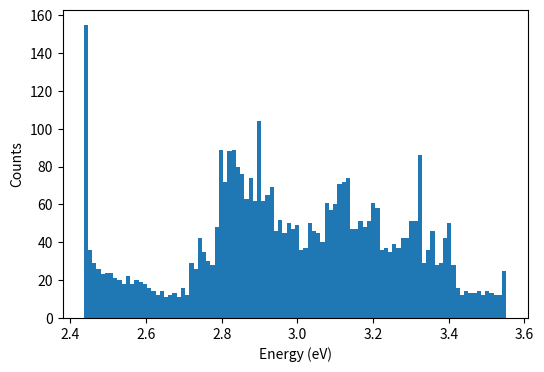
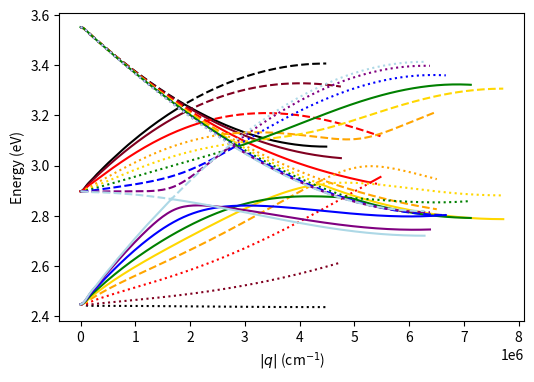

Source code (Python) for these figures, in order:
import numpy as np
import matplotlib.pyplot as plt
from scipy.linalg import eigh
from scipy.interpolate import interp1d


hbar = 6.582119569e-16
c = 3e10

########## User Inputs ##########

# Physical constants
esq             = (4.8e-10)**2         # e² in statcoulombs²
m_eff           = 1e-31                # Effective mass [g]
d               = 10e-7                # Lattice spacing [cm]

# Lattice settings
bravais_lattice = 'Square'            # Options: 'Square', 'Hexagonal'

# Brillouin zone path
N = 150                              # Number of steps in BZ
path_string     = 'Custom'              # High-symmetry path, e.g. 'XGMX', 'MGKM', 'Custom'

#################################

if bravais_lattice == 'Square':
    a1 = d * np.array([0.5, 0, 0])
    a2 = d * np.array([0, 0.7, 0])
elif bravais_lattice == 'Hexagonal':
    a1 = d * np.array([1, 0, 0])
    a2 = d * np.array([0.5, np.sqrt(3)/2, 0])
else:
    raise ValueError(f'Unknown bravais_lattice: {bravais_lattice}')

a3=np.cross(a1,a2)


volume = np.dot(a1, np.cross(a2, a3))
b1 = 2 * np.pi * np.cross(a2, a3) / volume
b2 = 2 * np.pi * np.cross(a3, a1) / volume



if bravais_lattice == 'Square':
    high_sym_pts = {
        'G': np.array([0.0, 0.0, 0.0]),
        'X': 0.5 * b2,
        'X2':0.5*b1,
        'M': 0.5 * b1 + 0.5 * b2,
    }
elif bravais_lattice == 'Hexagonal':
    high_sym_pts = {
        'G': np.array([0.0, 0.0, 0.0]),
        'M': 0.5 * b1 + 0.5 * b2,
        'K': (1/3) * b1 + (2/3) * b2,
    }

invalid_pts=[pt for pt in path_string if pt not in high_sym_pts]
if invalid_pts and path_string != 'Custom':
    raise ValueError(f"Invalid point(s) in path_string for {bravais_lattice}: {invalid_pts}")

if path_string != 'Custom':
    k_path = []

    for i in range(len(path_string) - 1):
        start = high_sym_pts[path_string[i]]
        end = high_sym_pts[path_string[i + 1]]
        segment = np.linspace(start, end, N, endpoint=False)
        k_path.append(segment)

    # Append the final point
    k_path.append(np.array([high_sym_pts[path_string[-1]]]))

    # Stack into one array
    k_path=np.vstack(k_path)

if path_string == 'Custom':
    k_path=[]
    n_rays=5  # rays from Γ → X to M (includes M)

    # Generate edge points
    vertical_edge=np.linspace(high_sym_pts['X'],high_sym_pts["M"],n_rays)
    horizontal_edge=np.linspace(high_sym_pts['M'],high_sym_pts["X2"],n_rays)[1:]
    # [1:] skips M to avoid duplication

    # Rays to vertical edge (X → M)
    for end in vertical_edge:
        segment=np.linspace(high_sym_pts['G'],end,N,endpoint=True)
        k_path.append(segment)

    # Rays to horizontal edge (M → X2, excluding duplicate M)
    for end in horizontal_edge:
        segment=np.linspace(high_sym_pts['G'],end,N,endpoint=True)
        k_path.append(segment)

    k_path=np.vstack(k_path)  # Shape (9*N, 3)
    print(f"{k_path.shape[0]//N} rays generated")  # Should print 9
    q_magnitudes=np.linalg.norm(k_path,axis=1)

# Eigenvalue storage
eigeVs = []
eigvecs = []

# Lattice sum cutoff
N_max = 50
r0 = np.zeros(3)

# Diagonal matrix A2 and mass matrix B
w0x = 3 / hbar
w0y = 3 / hbar
w0z = 3 / hbar
A2 = (m_eff / esq) * np.diag([w0x**2, w0y**2, w0z**2])
B = (m_eff / esq) * np.eye(3)

# Precompute lattice vectors
n_vals = np.arange(-N_max, N_max + 1)
m_vals = np.arange(-N_max, N_max + 1)
n_grid, m_grid = np.meshgrid(n_vals, m_vals, indexing='ij')
mask = ~(np.logical_and(n_grid == 0, m_grid == 0))
n_flat = n_grid[mask]
m_flat = m_grid[mask]
r_vecs = np.outer(n_flat, a1) + np.outer(m_flat, a2)  # shape (M, 3)
M_rnm = r_vecs.shape[0]

# Fully vectorized G0 function (returns shape (M, 3, 3), complex)
def G0_batch(r_vecs):
    r_norms = np.linalg.norm(r_vecs, axis=1)  # shape (M,)
    r_hat = r_vecs / r_norms[:, np.newaxis]   # shape (M, 3)
    outer = np.einsum('ni,nj->nij', r_hat, r_hat)  # shape (M, 3, 3)
    G_real = -(3 * outer - np.eye(3)) / (4 * np.pi * r_norms[:, np.newaxis, np.newaxis]**3)
    return G_real.astype(np.complex128)

# Precompute Green's tensor (real part, independent of K)
G_static = G0_batch(r_vecs)  # shape (M, 3, 3), complex

# Loop over k-points
for K in k_path:
    phase = np.exp(1j * (r_vecs @ K))        # shape (M,), complex
    G_array = G_static * phase[:, np.newaxis, np.newaxis]  # shape (M, 3, 3), complex
    S = np.sum(G_array, axis=0)                 # shape (3, 3), complex
    A = A2 + S
    eigenvalues, eigenvectors = eigh(A, B)
    eigeVs.append(np.real(np.sqrt(eigenvalues)) * hbar)
    eigvecs.append(eigenvectors)


plt.figure(figsize=(6, 4))
flat = np.array(eigeVs).ravel()
plt.hist(flat, bins=100)
plt.xlabel('Energy (eV)')
plt.ylabel('Counts')
plt.show()
q_segments = np.array_split(q_magnitudes, n_rays * 2 - 1)
k_path_segments = np.array_split(k_path, n_rays * 2 - 1)
eig_segments = np.array_split(eigeVs, n_rays * 2 - 1)
eigvec_segments = np.array_split(eigvecs, n_rays * 2 - 1)

plt.figure(figsize=(6, 4))
colors = [
    'black', '#800020', 'red', 'orange', 'gold',
    'green', 'blue', 'purple', 'lightblue'
]

for i, (q_seg, eig_seg, eigvec_seg, k_path_seg) in enumerate(
    zip(q_segments, eig_segments, eigvec_segments, k_path_segments)
):
    color = colors[i % len(colors)]  # cycle colors
    qz_norm = np.array([0.0, 0.0, 1.0], dtype=float)  # out-of-plane direction

    # Reference k vector in-plane (take middle of segment)
    k_vec = k_path_seg[len(k_path_seg) // 2]
    k_inplane = np.array([k_vec[0], k_vec[1], 0.0], dtype=float)

    # Normalize in-plane direction
    if np.linalg.norm(k_inplane) > 1e-12:
        k_norm = k_inplane / np.linalg.norm(k_inplane)
    else:
        k_norm = np.array([1.0, 0.0, 0.0], dtype=float)

    # Transverse direction (perpendicular to in-plane and out-of-plane)
    t_norm = np.cross(qz_norm, k_norm)
    if np.linalg.norm(t_norm) > 1e-12:
        t_norm = t_norm / np.linalg.norm(t_norm)

    # Loop over modes
    eig_seg = np.array(eig_seg)  # ensure array shape (points, modes)
    for j in range(eig_seg.shape[1]):
        projections = [
            np.abs(np.dot(eigvec[j], qz_norm)) for eigvec in eigvec_seg
        ]
        proj_qz = np.mean(projections)

        projections_k = [
            np.abs(np.dot(eigvec[j], k_norm)) for eigvec in eigvec_seg
        ]
        proj_k = np.mean(projections_k)

        projections_t = [
            np.abs(np.dot(eigvec[j], t_norm)) for eigvec in eigvec_seg
        ]
        proj_t = np.mean(projections_t)

        # Determine mode type by dominant projection
        if proj_qz >= proj_k and proj_qz >= proj_t:
            linestyle = 'solid'       # Out-of-plane mode
        elif proj_k >= proj_qz and proj_k >= proj_t:
            linestyle = 'dashed'      # Longitudinal mode
        else:
            linestyle = 'dotted'      # Transverse mode

        # Plot mode
        plt.plot(q_seg, eig_seg[:, j], color=color, linestyle=linestyle)

plt.xlabel(r'$|q|$ (cm$^{-1}$)')
plt.ylabel('Energy (eV)')
plt.show()



